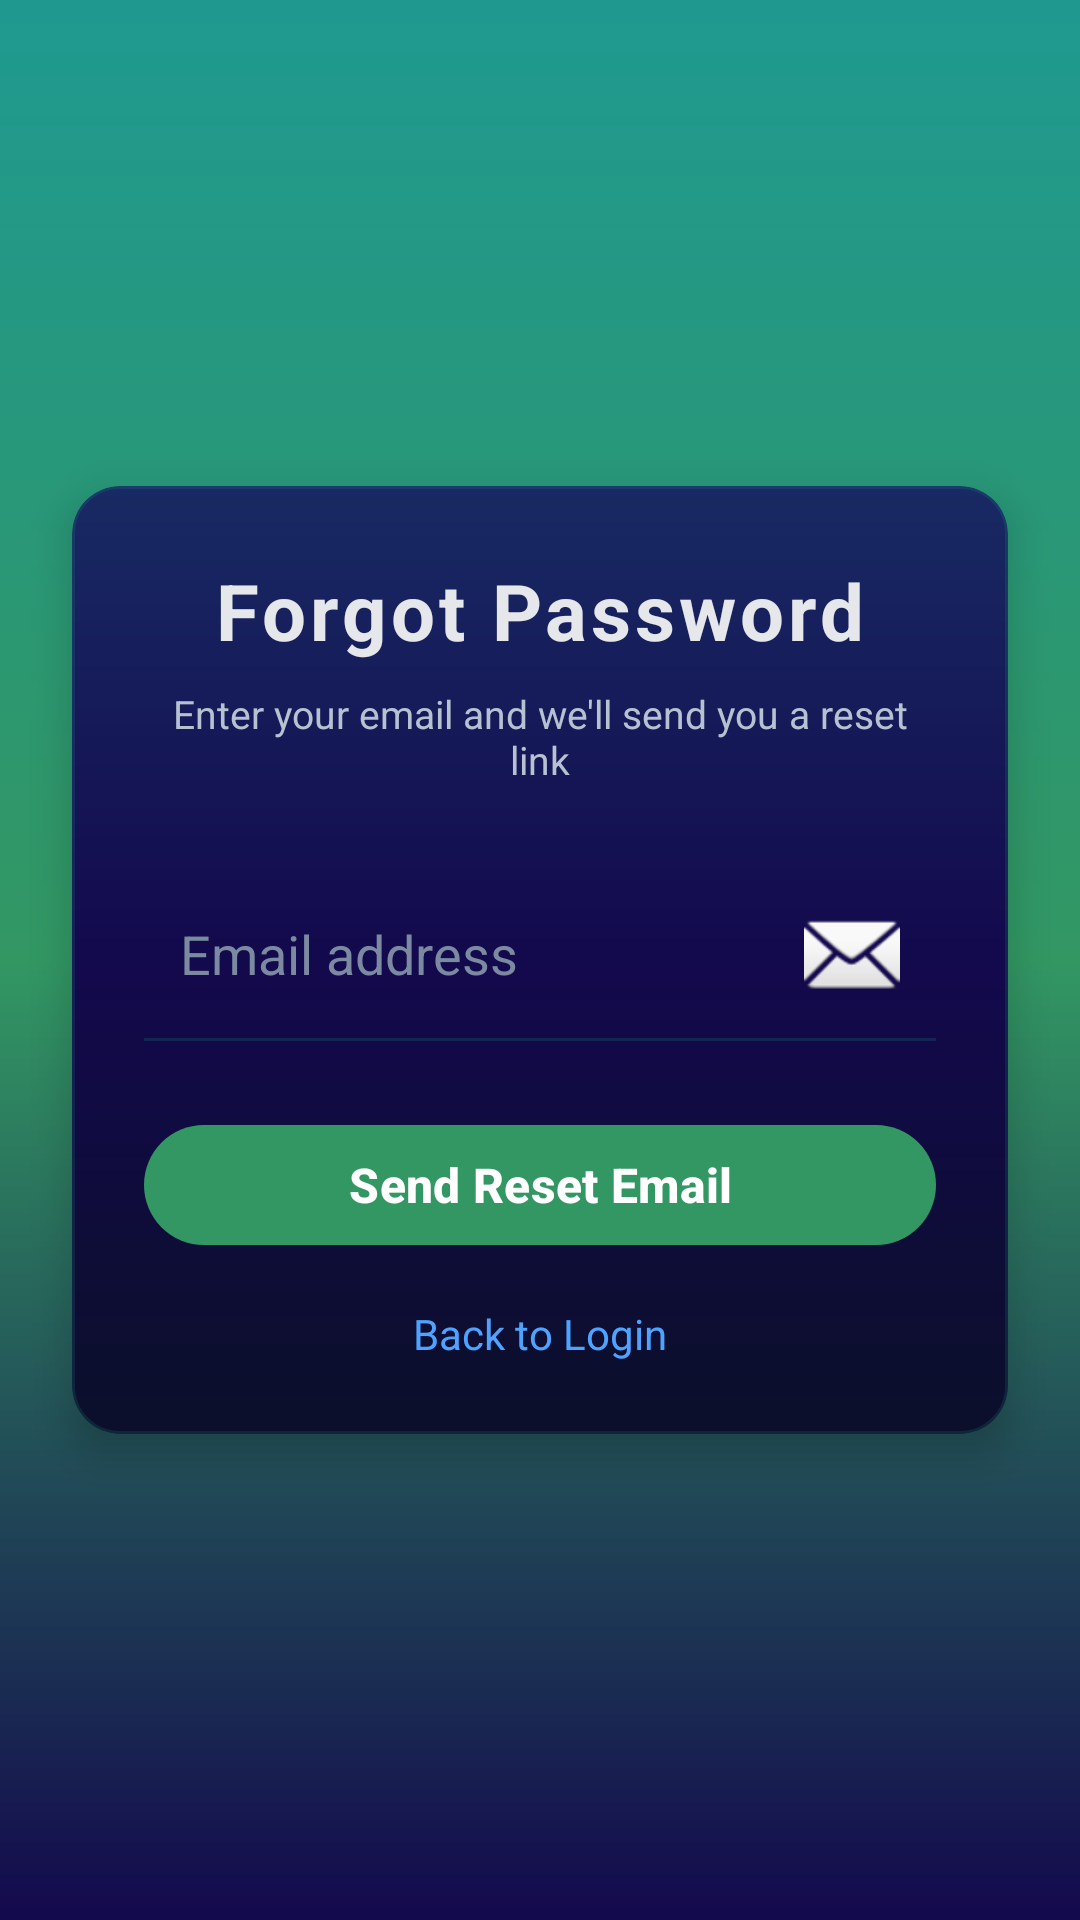

Here is an Android app screen rendered from its layout file. Give the layout XML and the strings, colors and styles it references.
<!-- AndroidManifest.xml: application theme Theme.MogoMarket -->
<!-- res/layout/activity_forgot_password.xml -->
<?xml version="1.0" encoding="utf-8"?>
<androidx.constraintlayout.widget.ConstraintLayout
    xmlns:android="http://schemas.android.com/apk/res/android"
    xmlns:app="http://schemas.android.com/apk/res-auto"
    android:id="@+id/main"
    android:layout_width="match_parent"
    android:layout_height="match_parent"
    android:background="@drawable/bg_login_screen"
    android:layoutDirection="rtl">

    <com.google.android.material.card.MaterialCardView
        android:layout_width="0dp"
        android:layout_height="wrap_content"
        android:layout_margin="24dp"
        app:cardCornerRadius="16dp"
        app:cardElevation="8dp"
        app:cardBackgroundColor="@android:color/transparent"
        app:strokeWidth="1dp"
        app:strokeColor="#2A1F9990"
        app:layout_constraintTop_toTopOf="parent"
        app:layout_constraintBottom_toBottomOf="parent"
        app:layout_constraintStart_toStartOf="parent"
        app:layout_constraintEnd_toEndOf="parent">

        <LinearLayout
            android:layout_width="match_parent"
            android:layout_height="wrap_content"
            android:orientation="vertical"
            android:padding="24dp"
            android:background="@drawable/bg_login_card">

            <TextView
                android:layout_width="wrap_content"
                android:layout_height="wrap_content"
                android:text="Forgot Password"
                android:textSize="26sp"
                android:textStyle="bold"
                android:textColor="#E5E7EB"
                android:layout_gravity="center_horizontal"
                android:letterSpacing="0.05"
                android:paddingBottom="8dp" />

            <TextView
                android:layout_width="wrap_content"
                android:layout_height="wrap_content"
                android:text="Enter your email and we&#39;ll send you a reset link"
                android:textSize="13sp"
                android:textColor="#B6C2D1"
                android:layout_gravity="center_horizontal"
                android:gravity="center"
                android:paddingBottom="28dp" />

            <EditText
                android:id="@+id/editTextForgotEmail"
                android:layout_width="match_parent"
                android:layout_height="wrap_content"
                android:hint="Email address"
                android:inputType="textEmailAddress"
                android:textColor="#E5E7EB"
                android:textColorHint="#7B8AA0"
                android:background="@android:color/transparent"
                android:padding="12dp"
                android:drawablePadding="8dp"
                android:drawableStart="@android:drawable/ic_dialog_email" />

            <View
                android:layout_width="match_parent"
                android:layout_height="1dp"
                android:background="#2F1F9990"
                android:layout_marginBottom="24dp" />

            <ProgressBar
                android:id="@+id/progressBarForgot"
                android:layout_width="wrap_content"
                android:layout_height="wrap_content"
                android:layout_gravity="center_horizontal"
                android:visibility="gone"
                android:layout_marginBottom="8dp" />

            <com.google.android.material.button.MaterialButton
                android:id="@+id/btnSendReset"
                android:layout_width="match_parent"
                android:layout_height="48dp"
                android:text="Send Reset Email"
                android:textAllCaps="false"
                android:textSize="16sp"
                android:textStyle="bold"
                android:textColor="#FFFFFF"
                app:backgroundTint="#329763"
                android:stateListAnimator="@null" />

            <TextView
                android:id="@+id/tvBackToLogin"
                android:layout_width="wrap_content"
                android:layout_height="wrap_content"
                android:text="Back to Login"
                android:textSize="14sp"
                android:textColor="#4DA3FF"
                android:layout_gravity="center_horizontal"
                android:paddingTop="16dp"
                android:clickable="true"
                android:focusable="true"
                android:background="?attr/selectableItemBackgroundBorderless" />

        </LinearLayout>
    </com.google.android.material.card.MaterialCardView>

</androidx.constraintlayout.widget.ConstraintLayout>
<!-- resources referenced by this layout -->
<resources>
  <!-- drawable bg_login_card (drawable) -->
  <?xml version="1.0" encoding="utf-8"?>
  <shape xmlns:android="http://schemas.android.com/apk/res/android">
      <corners android:radius="16dp" />
      <gradient
          android:type="linear"
          android:angle="270"
          android:startColor="#182A63"
          android:centerColor="#13094D"
          android:endColor="#0B0F2A" />
  </shape>
  <!-- drawable bg_login_screen (drawable) -->
  <?xml version="1.0" encoding="utf-8"?>
  <shape xmlns:android="http://schemas.android.com/apk/res/android">
      <gradient
          android:type="linear"
          android:angle="270"
          android:startColor="#1F9990"
          android:centerColor="#329763"
          android:endColor="#13094D" />
  </shape>
  <style name="Theme.MogoMarket" parent="Base.Theme.MogoMarket" />
  <color name="primary">#4DA3FF</color>
  <color name="primary_dark">#1C6DD0</color>
  <color name="white">#FFFFFF</color>
  <color name="bg_card">#FFFFFF</color>
  <color name="text_primary">#0D1117</color>
  <color name="bg_secondary">#FFFFFF</color>
  <color name="bg_primary">#F0F4F8</color>
  <color name="text_secondary">#4A5568</color>
  <color name="loss">#FF4D4D</color>
  <style name="CardStyle" parent="Widget.Material3.CardView.Elevated">
          <item name="cardBackgroundColor">@color/bg_card</item>
          <item name="strokeColor">@color/colorBorder</item>
          <item name="strokeWidth">1dp</item>
          <item name="cardCornerRadius">16dp</item>
          <item name="cardElevation">0dp</item>
      </style>
  <style name="BottomNavStyle" parent="Widget.Material3.BottomNavigationView">
          <item name="android:background">?attr/colorSurface</item>
          <item name="elevation">8dp</item>
          <item name="labelVisibilityMode">labeled</item>
          <item name="itemActiveIndicatorStyle">@style/BottomNavIndicatorStyle</item>
      </style>
  <style name="ThemeOverlay.MogoMarket.Dialog" parent="ThemeOverlay.Material3.MaterialAlertDialog">
          <item name="colorPrimary">@color/primary</item>
          <item name="colorSurface">@color/bg_secondary</item>
          <item name="colorOnSurface">@color/text_primary</item>
          <item name="android:colorAccent">@color/primary</item>
          <item name="android:textColorPrimary">@color/text_primary</item>
          <item name="android:textColorSecondary">@color/text_secondary</item>
          <item name="android:colorBackground">@color/bg_secondary</item>
          <item name="android:windowBackground">@drawable/bg_dialog_glass</item>
      </style>
  <style name="ThemeOverlay.MogoMarket.BottomSheetDialog" parent="ThemeOverlay.Material3.BottomSheetDialog">
          <item name="colorSurface">@color/bg_secondary</item>
          <item name="colorOnSurface">@color/text_primary</item>
          <item name="android:windowBackground">@android:color/transparent</item>
      </style>
  <style name="MogoMarketPopupMenu" parent="Widget.AppCompat.PopupMenu">
          <item name="android:popupBackground">@drawable/bg_dialog_glass</item>
          <item name="android:textColor">@color/text_primary</item>
      </style>
  <color name="colorBorder">#CBD5E0</color>
  <style name="BottomNavIndicatorStyle" parent="Widget.Material3.BottomNavigationView.ActiveIndicator">
          <item name="android:color">@android:color/transparent</item>
          <item name="android:width">0dp</item>
          <item name="android:height">0dp</item>
      </style>
</resources>
